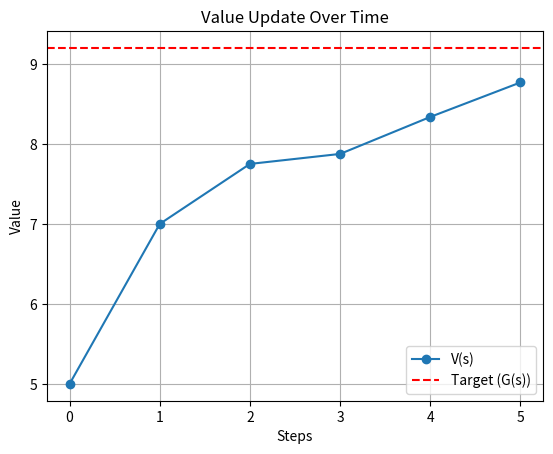

The script that saved this image:
import matplotlib.pyplot as plt

def update_value(value, target, learning_rate):
    """
    가치 함수를 업데이트하는 함수
    :param value: 현재 상태 가치 함수 V(s)
    :param target: 실제 보상 또는 목표값 G(s)
    :param learning_rate: 학습 속도 (1/n)
    :return: 업데이트된 가치 함수
    """
    error = target - value  # 오차 계산
    updated_value = value + learning_rate * error  # 가치 함수 업데이트
    print(f"Current Value: {value:.4f}, Target: {target:.4f}, Error: {error:.4f}, Updated Value: {updated_value:.4f}")
    return updated_value


def simulate_value_update_with_plot(initial_value, targets, learning_rate):
    """
    학습 과정을 그래프로 시각화
    :param initial_value: 초기 가치 함수 값
    :param targets: 실제 보상의 리스트 (G(s))
    :param learning_rate: 학습 속도 (1/n)
    """
    values = [initial_value]
    value = initial_value

    print("=== Value Update Simulation ===")
    for i, target in enumerate(targets):
        print(f"\nStep {i + 1}:")
        value = update_value(value, target, learning_rate)
        values.append(value)

    # 그래프 시각화
    steps = range(len(values))
    plt.plot(steps, values, marker='o', label="V(s)")
    plt.axhline(y=targets[-1], color='r', linestyle='--', label="Target (G(s))")
    plt.title("Value Update Over Time")
    plt.xlabel("Steps")
    plt.ylabel("Value")
    plt.legend()
    plt.grid()
    plt.show()


# 초기 값
initial_value = 5.0  # 초기 상태 가치 함수 V(s)
targets = [9.0, 8.5, 8.0, 8.8, 9.2]  # 실제 보상 (G(s)) 리스트
learning_rate = 0.5  # 학습 속도 (1/n)

# 시뮬레이션 실행 및 그래프 출력
simulate_value_update_with_plot(initial_value, targets, learning_rate)
